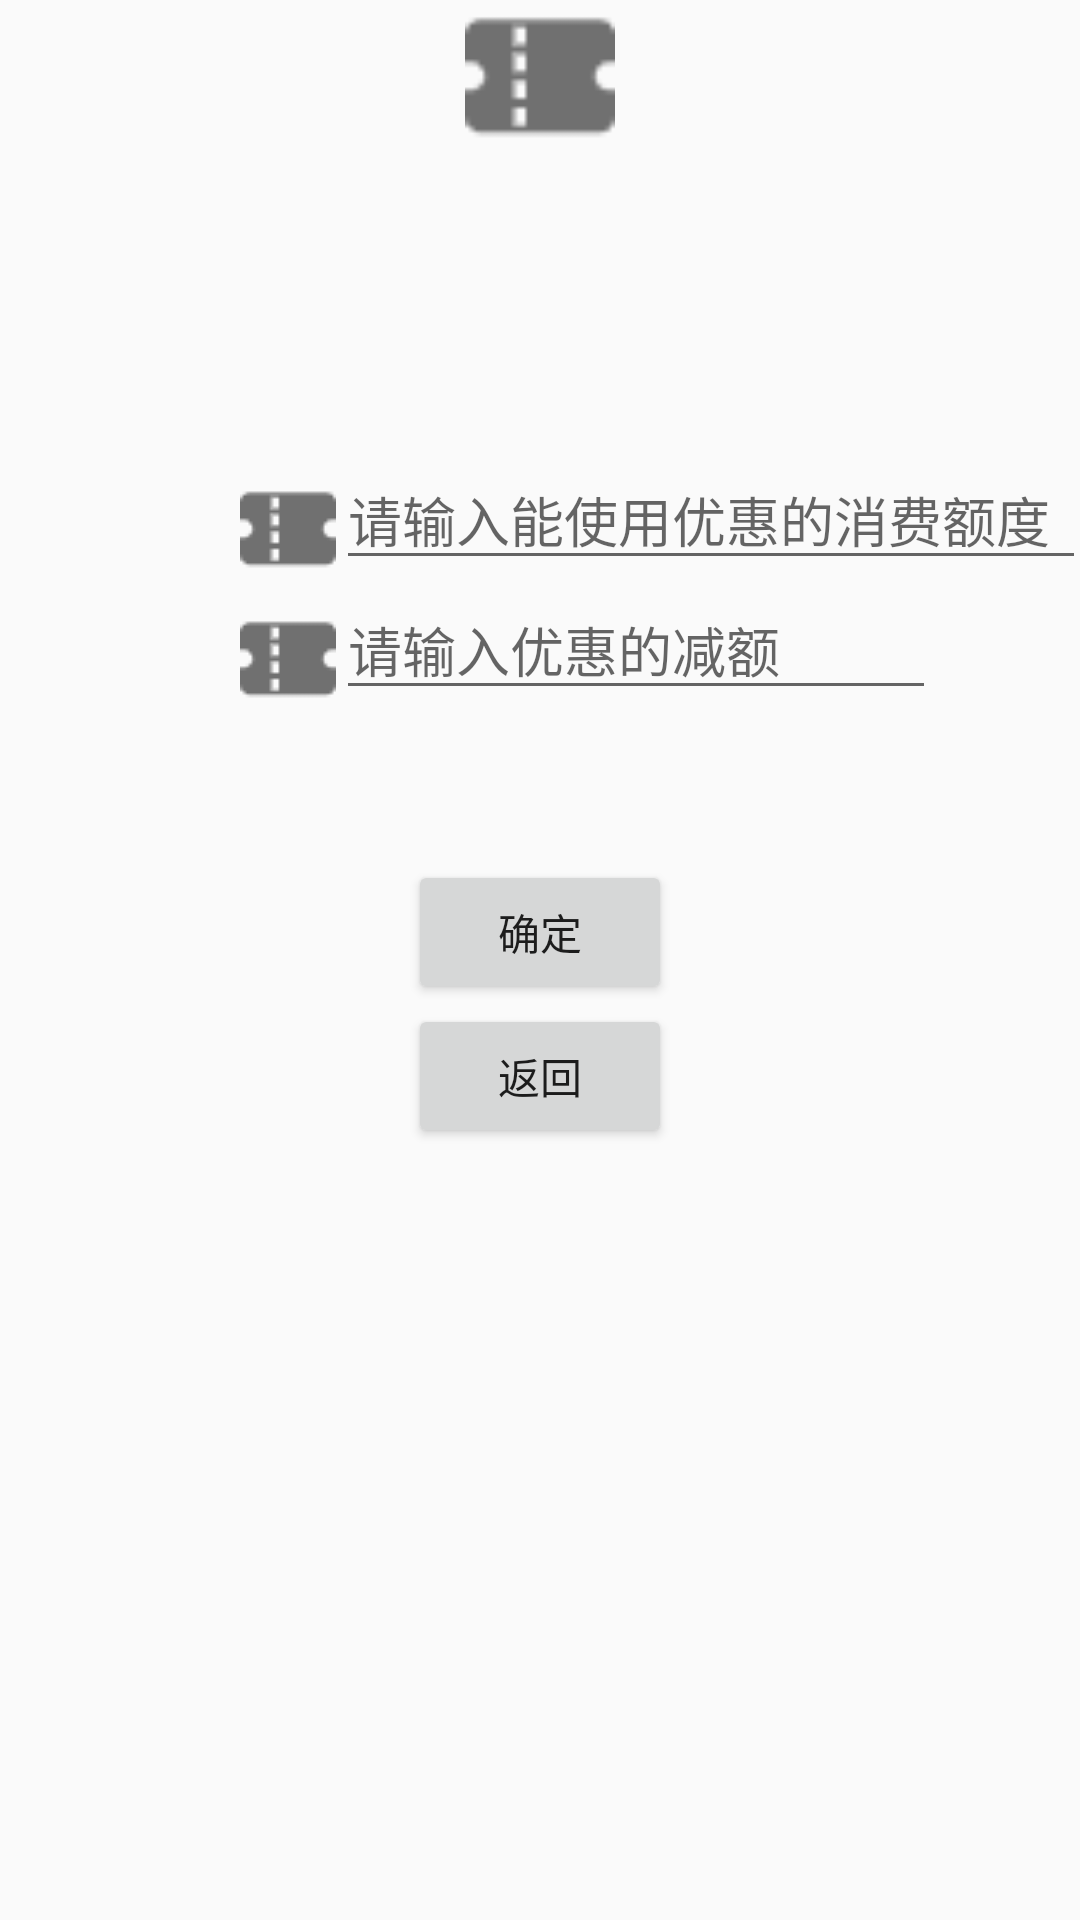

Reconstruct the res/layout file that produces this screen, plus the resources it refers to.
<!-- AndroidManifest.xml: application theme Theme.AppCompat.Light.NoActionBar -->
<!-- res/layout/activity_youhui.xml -->
<?xml version="1.0" encoding="utf-8"?>
<LinearLayout xmlns:android="http://schemas.android.com/apk/res/android"
    android:orientation="vertical"
    android:layout_width="match_parent"
    android:layout_height="match_parent">

    <ImageView
        android:layout_width="50dp"
        android:layout_height="50dp"
        android:layout_gravity="center"
        android:src="@drawable/youhuiquan"/>



    <LinearLayout
        android:layout_width="match_parent"
        android:layout_height="wrap_content"
        android:layout_marginTop="100dp"
        android:orientation="horizontal">
        <ImageView
            android:layout_width="wrap_content"
            android:layout_height="wrap_content"
            android:layout_marginTop="10dp"
            android:layout_marginLeft="80dp"
            android:src="@drawable/youhuiquan"/>
        <EditText
            android:id="@+id/ed_max"
            android:layout_width="250dp"
            android:hint="请输入能使用优惠的消费额度"
            android:numeric="decimal"
            android:layout_height="wrap_content"/>

    </LinearLayout>

    <LinearLayout
        android:layout_width="match_parent"
        android:layout_height="wrap_content"
        android:orientation="horizontal">
        <ImageView
            android:layout_width="wrap_content"
            android:layout_height="wrap_content"
            android:layout_marginTop="10dp"
            android:layout_marginLeft="80dp"
            android:src="@drawable/youhuiquan"/>
        <EditText
            android:id="@+id/ed_youhui"
            android:layout_width="200dp"
            android:hint="请输入优惠的减额"
            android:numeric="decimal"
            android:layout_height="wrap_content"/>

    </LinearLayout>


    <Button
        android:layout_marginTop="50dp"
        android:layout_width="wrap_content"
        android:layout_height="wrap_content"
        android:layout_gravity="center"
        android:text="确定"
        android:id="@+id/btn_ok"/>
    <Button
        android:layout_width="wrap_content"
        android:layout_height="wrap_content"
        android:layout_gravity="center"
        android:text="返回"
        android:id="@+id/btn_back"/>



</LinearLayout>
<!-- resources referenced by this layout -->
<resources>
  <!-- drawable youhuiquan: png bitmap (drawable, 464 bytes) -->
</resources>
